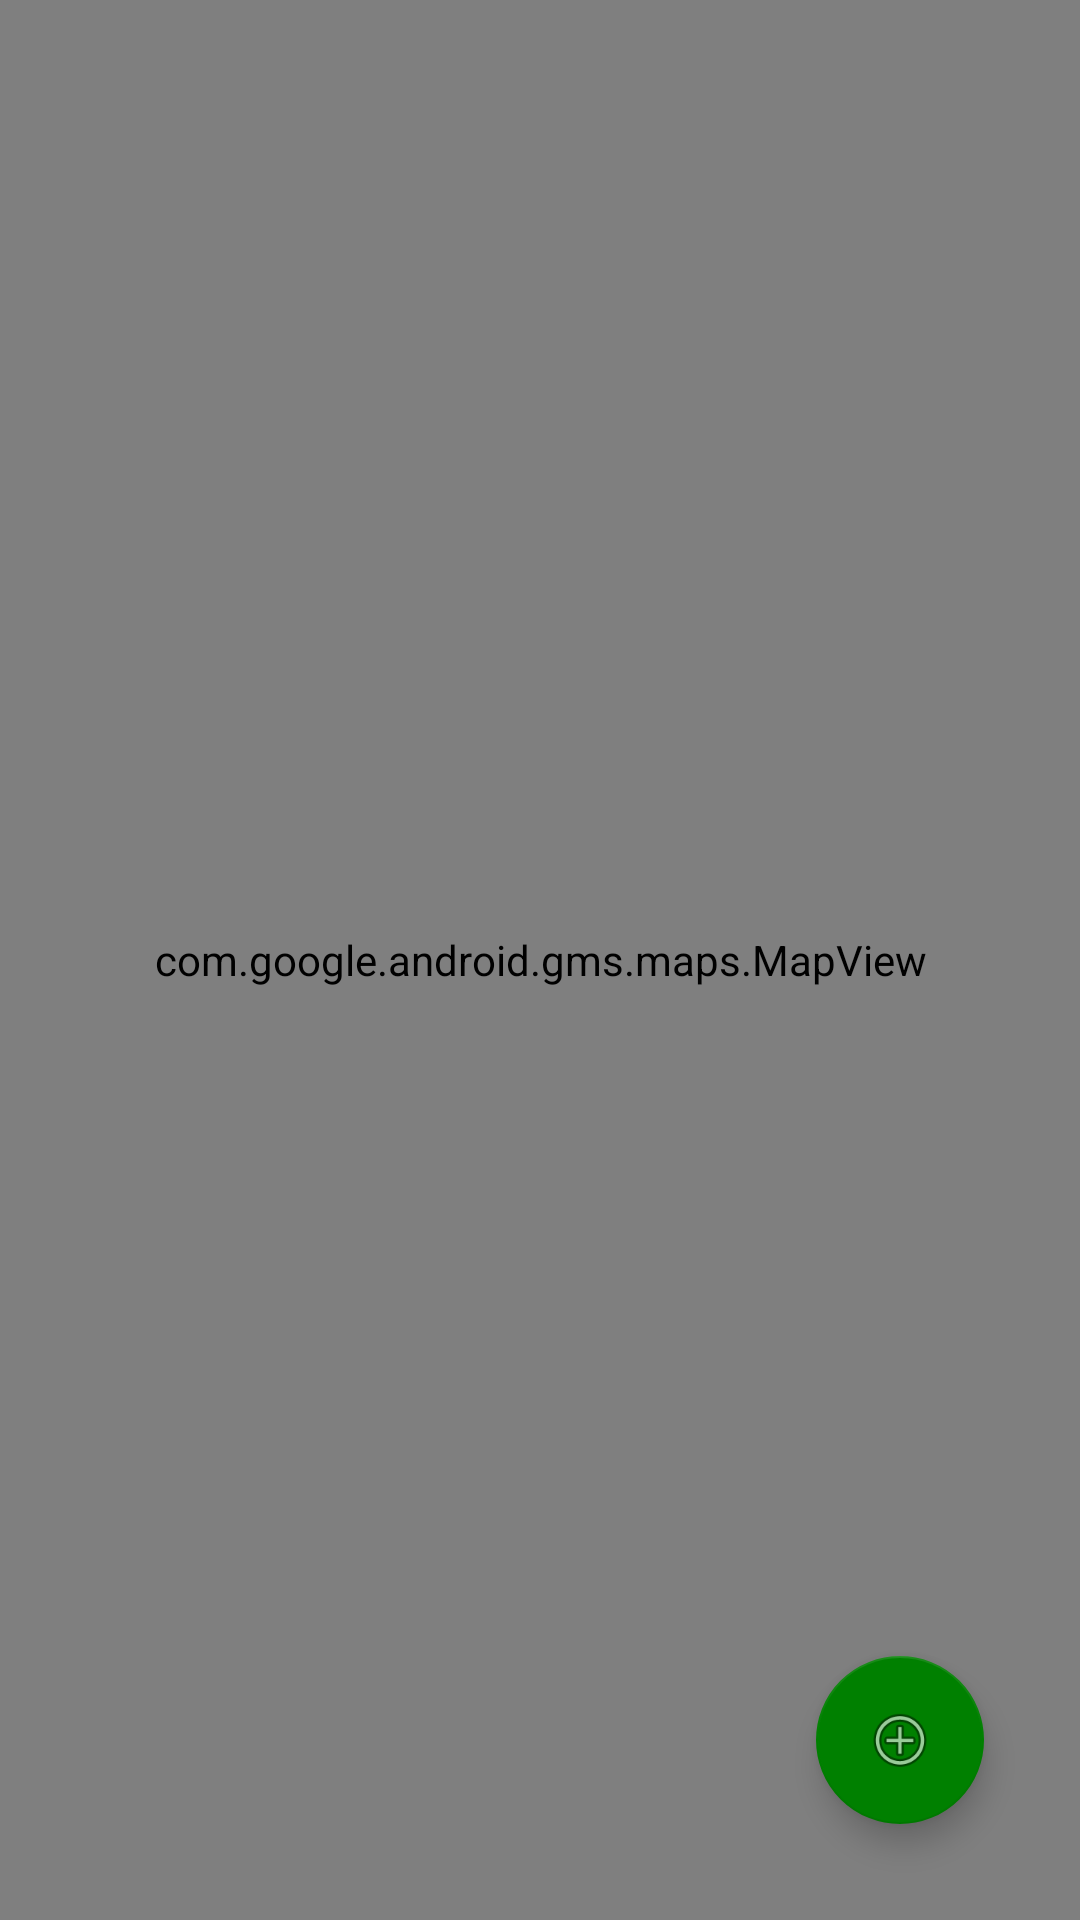

Android layout source for this screen:
<!-- AndroidManifest.xml: application theme AppTheme -->
<!-- res/layout/fragment_maps.xml -->
<?xml version="1.0" encoding="utf-8"?>
<androidx.constraintlayout.widget.ConstraintLayout xmlns:android="http://schemas.android.com/apk/res/android"
    xmlns:app="http://schemas.android.com/apk/res-auto"
    xmlns:tools="http://schemas.android.com/tools"
    android:layout_width="match_parent"
    android:layout_height="match_parent"
    tools:context=".fragments.MapsFragment"
    android:id="@+id/fragment_maps">

    <com.google.android.gms.maps.MapView
        android:id="@+id/map"
        android:layout_width="match_parent"
        android:layout_height="match_parent" />

    <com.google.android.material.floatingactionbutton.FloatingActionButton
        android:id="@+id/button_add_marker"
        android:layout_width="wrap_content"
        android:layout_height="wrap_content"
        android:layout_marginEnd="32dp"
        android:layout_marginRight="32dp"
        android:layout_marginBottom="32dp"
        android:clickable="true"
        android:focusable="true"
        app:layout_constraintBottom_toBottomOf="parent"
        app:layout_constraintEnd_toEndOf="parent"
        app:srcCompat="@android:drawable/ic_menu_add" />

</androidx.constraintlayout.widget.ConstraintLayout>
<!-- resources referenced by this layout -->
<resources>
  <style name="AppTheme" parent="Theme.AppCompat.Light.DarkActionBar">
          
          <item name="colorPrimary">@color/colorGreen</item>
          <item name="colorPrimaryDark">@color/colorDarkGreen</item>
          <item name="colorAccent">@color/colorGreen</item>
          <item name="fontFamily">sans-serif-condensed-medium</item>
          <item name="android:textColor">@color/colorBlack</item>
      </style>
  <color name="colorGreen">#008000</color>
  <color name="colorDarkGreen">#173518</color>
  <color name="colorBlack">#000000</color>
</resources>
